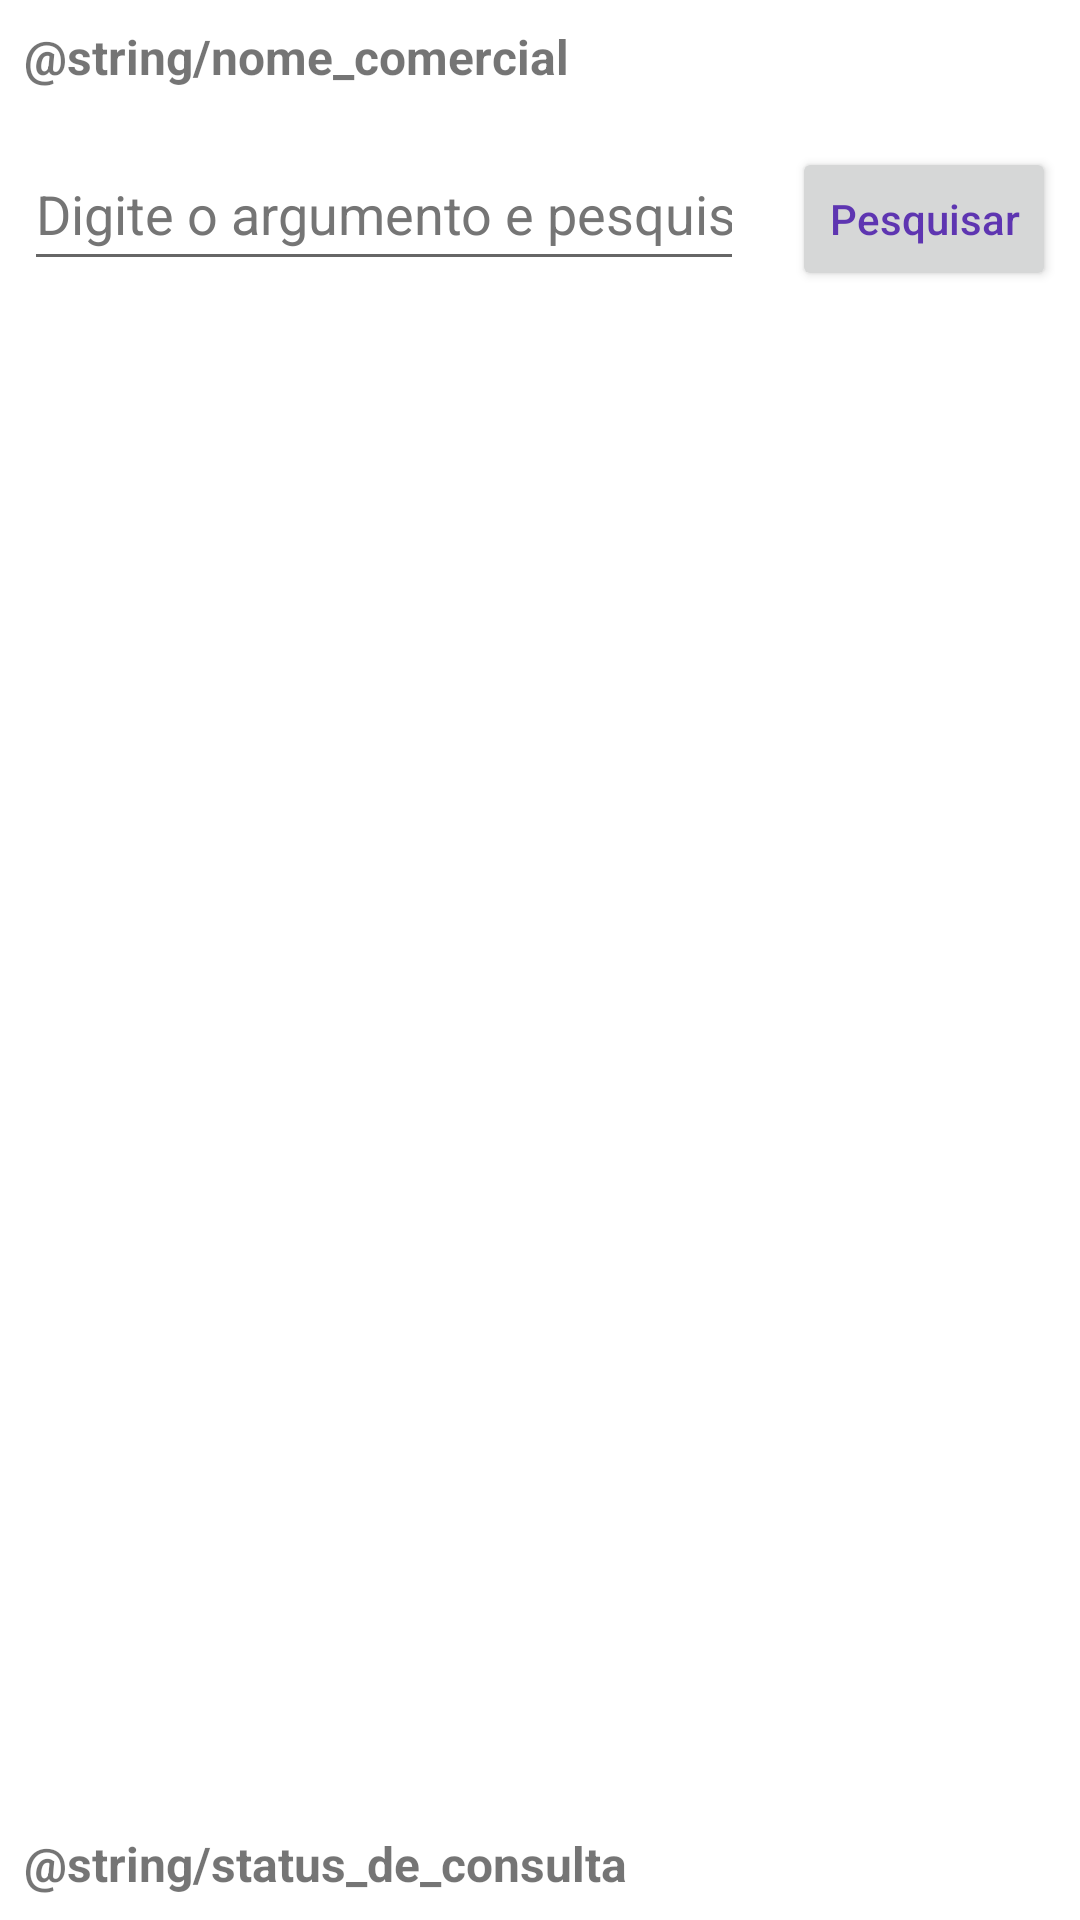

Android layout source for this screen:
<!-- AndroidManifest.xml: application theme Theme.Amu -->
<!-- res/layout/activity_consulta_anvisa.xml -->
<?xml version="1.0" encoding="utf-8"?>
<androidx.constraintlayout.widget.ConstraintLayout xmlns:android="http://schemas.android.com/apk/res/android"
    xmlns:app="http://schemas.android.com/apk/res-auto"
    xmlns:tools="http://schemas.android.com/tools"
    android:layout_width="match_parent"
    android:layout_height="match_parent"
    tools:context=".activity.PrincipalActivity">

    <TextView
        android:id="@+id/textView10"
        android:layout_width="0dp"
        android:layout_height="wrap_content"
        android:layout_marginStart="8dp"
        android:layout_marginTop="8dp"
        android:layout_marginEnd="8dp"
        android:layout_marginBottom="8dp"
        android:text="@string/nome_comercial"
        android:textSize="16sp"
        android:textStyle="bold"
        app:layout_constraintBottom_toTopOf="@+id/edtNomeComercial"
        app:layout_constraintEnd_toEndOf="parent"
        app:layout_constraintHorizontal_bias="0.079"
        app:layout_constraintStart_toStartOf="parent"
        app:layout_constraintTop_toTopOf="parent" />

    <EditText
        android:id="@+id/edtNomeComercial"
        android:layout_width="0dp"
        android:layout_height="wrap_content"
        android:layout_marginStart="8dp"
        android:layout_marginTop="8dp"
        android:layout_marginEnd="8dp"
        android:layout_marginBottom="8dp"
        android:autofillHints=""
        android:ems="10"
        android:hint="@string/hint_pesquisar"
        android:inputType="textPersonName"
        android:minHeight="48dp"
        android:textColorHint="#757575"
        app:layout_constraintBottom_toTopOf="@+id/lvMedicamentos"
        app:layout_constraintEnd_toStartOf="@+id/btnPesquisar"
        app:layout_constraintStart_toStartOf="parent"
        app:layout_constraintTop_toBottomOf="@+id/textView10" />

    <Button
        android:id="@+id/btnPesquisar"
        android:layout_width="wrap_content"
        android:layout_height="wrap_content"
        android:layout_marginStart="8dp"
        android:layout_marginEnd="8dp"
        android:text="@string/pesquisar"
        android:textAllCaps="false"
        android:textColor="#5E35B1"
        app:layout_constraintBaseline_toBaselineOf="@+id/edtNomeComercial"
        app:layout_constraintEnd_toEndOf="parent"
        app:layout_constraintStart_toEndOf="@+id/edtNomeComercial" />

    <ListView
        android:id="@+id/lvMedicamentos"
        android:layout_width="match_parent"
        android:layout_height="0dp"
        android:layout_marginStart="8dp"
        android:layout_marginEnd="8dp"
        android:layout_marginBottom="8dp"
        android:paddingTop="10dp"
        app:layout_constraintBottom_toTopOf="@+id/txvStatusConsulta"
        app:layout_constraintEnd_toEndOf="parent"
        app:layout_constraintStart_toStartOf="parent"
        app:layout_constraintTop_toBottomOf="@+id/edtNomeComercial" />

    <TextView
        android:id="@+id/txvStatusConsulta"
        android:layout_width="match_parent"
        android:layout_height="wrap_content"
        android:layout_marginStart="8dp"
        android:layout_marginEnd="8dp"
        android:layout_marginBottom="8dp"
        android:text="@string/status_de_consulta"
        android:textSize="16sp"
        android:textStyle="bold"
        app:layout_constraintBottom_toBottomOf="parent"
        app:layout_constraintEnd_toEndOf="parent"
        app:layout_constraintStart_toStartOf="parent" />

</androidx.constraintlayout.widget.ConstraintLayout>
<!-- resources referenced by this layout -->
<resources>
  <string name="hint_pesquisar">Digite o argumento e pesquise</string>
  <string name="pesquisar">Pesquisar</string>
  <style name="Theme.Amu" parent="Theme.MaterialComponents.DayNight.DarkActionBar">
          
          <item name="colorPrimary">@color/purple_500</item>
          <item name="colorPrimaryVariant">@color/purple_700</item>
          <item name="colorOnPrimary">@color/white</item>
          
          <item name="colorSecondary">@color/teal_200</item>
          <item name="colorSecondaryVariant">@color/teal_700</item>
          <item name="colorOnSecondary">@color/black</item>
          
          <item name="android:statusBarColor">?attr/colorPrimaryVariant</item>
          
      </style>
  <color name="purple_500">#FF6200EE</color>
  <color name="purple_700">#FF3700B3</color>
  <color name="white">#FFFFFFFF</color>
  <color name="teal_200">#FF03DAC5</color>
  <color name="teal_700">#FF018786</color>
  <color name="black">#FF000000</color>
</resources>
